Run: headless pygame with SDL's dummy video driver; simulated clock (each Clock.tick advances the game by its frame time, no real sleeping); random seed 0; keys injected as events and as key.get_pressed() state; no mouse input.
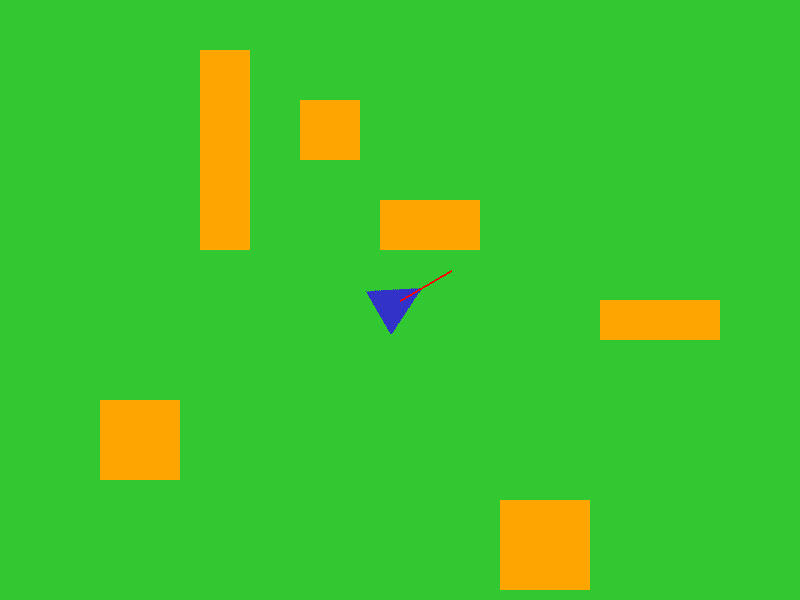
Frame 1 of 4 · flips 1–60 · no input
Frame 2 of 4 · flips 61–180 · tapped SPACE, RETURN · held RIGHT (→), D · screen unchanged from frame 1, image omitted
Frame 3 of 4 · flips 181–300 · held DOWN (↓), S · screen unchanged from frame 2, image omitted
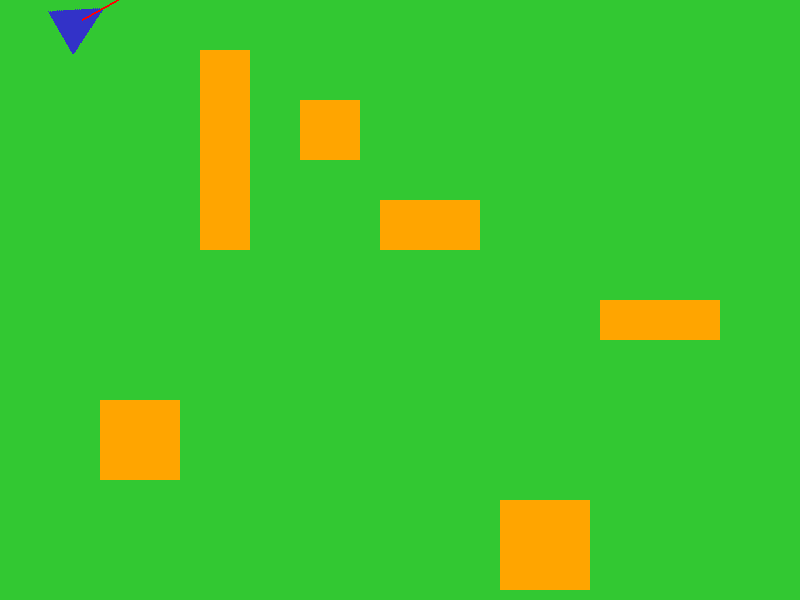
Frame 4 of 4 · flips 301–420 · held LEFT (←), A, UP (↑), W

The pygame program that drew these frames:

import pygame
import math
import sys


class Juego:
    def __init__(self):
        pygame.init()
        self.ancho, self.alto = 800, 600
        self.ventana = pygame.display.set_mode((self.ancho, self.alto))
        pygame.display.set_caption("Evasión Automática de Obstáculos")

        # Colores
        self.VERDE = (50, 200, 50)
        self.AZUL = (50, 50, 200)
        self.NARANJA = (255, 165, 0)  # Color para los obstáculos
        self.BLANCO = (255, 255, 255)

        # Jugador
        self.jugador_img = pygame.Surface((50, 50), pygame.SRCALPHA)
        # El triángulo define la orientación del movimiento
        pygame.draw.polygon(self.jugador_img, self.AZUL, [(25, 0), (50, 50), (0, 50)])
        self.jugador = self.jugador_img
        self.centro = pygame.Vector2(self.ancho // 2, self.alto // 2)

        # Variables de movimiento
        self.velocidad = 0
        self.aceleracion = 0.3
        self.vel_max = 5
        self.angulo = 0  # 0 = punta hacia arriba (dirección constante inicial)

        # Controla si el jugador debe acelerar y mantener el movimiento
        self.en_movimiento = False

        self.clock = pygame.time.Clock()

        # Superficie para el camino (Fondo)
        self.superficie_camino = pygame.Surface((self.ancho, self.alto))
        self.superficie_camino.fill(self.VERDE)

        # --- AGREGAR OBSTÁCULOS ---
        # Definimos rectángulos naranjas en posiciones aleatorias o fijas
        self.obstaculos = [
            pygame.Rect(380, 200, 100, 50),
            pygame.Rect(100, 400, 80, 80),
            pygame.Rect(600, 300, 120, 40),
            pygame.Rect(300, 100, 60, 60),
            pygame.Rect(500, 500, 90, 90),
            pygame.Rect(200, 50, 50, 200)
        ]

        # Dibujarlos en la superficie de fondo para que sean parte del terreno
        for obs in self.obstaculos:
            pygame.draw.rect(self.superficie_camino, self.NARANJA, obs)

    def loop_principal(self):
        while True:
            self.manejar_eventos()
            self.actualizar_movimiento()
            self.dibujar()
            pygame.display.flip()
            self.clock.tick(60)

    def manejar_eventos(self):
        for event in pygame.event.get():
            if event.type == pygame.QUIT:
                pygame.quit()
                sys.exit()
            elif event.type == pygame.KEYDOWN:
                if event.key == pygame.K_w:
                    # W: Inicia el movimiento automático
                    self.en_movimiento = True
                elif event.key == pygame.K_s:
                    # S: Detiene el movimiento completamente (alto total)
                    self.velocidad = 0
                    self.en_movimiento = False

    def actualizar_movimiento(self):
        # 1. Velocidad (W/S)
        if self.en_movimiento:
            if self.velocidad < self.vel_max:
                self.velocidad += self.aceleracion
            else:
                self.velocidad = self.vel_max
        else:
            self.velocidad = 0

        # --- 2. DETECCIÓN Y EVASIÓN ---
        # Calculamos la posición del sensor (un punto delante del jugador)
        distancia_sensor = 70
        angulo_rad = math.radians(self.angulo - 90)

        sensor_x = self.centro.x + math.cos(angulo_rad) * distancia_sensor
        sensor_y = self.centro.y + math.sin(angulo_rad) * distancia_sensor

        # Verificamos qué hay en esa posición
        detectando_obstaculo = False

        # Solo verificamos si el sensor está dentro de la pantalla
        if 0 <= int(sensor_x) < self.ancho and 0 <= int(sensor_y) < self.alto:
            try:
                color_punta = self.superficie_camino.get_at((int(sensor_x), int(sensor_y)))

                # Si el sensor toca color NARANJA, activamos evasión
                if color_punta == self.NARANJA:
                    detectando_obstaculo = True
            except IndexError:
                pass  # Ignorar errores de límites por si acaso

        # Lógica de giro
        if detectando_obstaculo:
            # Gira a la derecha ABRUPTAMENTE para esquivar
            self.angulo += 20  # Aumentado de 5 a 20 para un giro brusco
        else:
            pass

        # 3. Actualizar posición física
        angulo_rad = math.radians(self.angulo - 90)
        self.centro.x += math.cos(angulo_rad) * self.velocidad
        self.centro.y += math.sin(angulo_rad) * self.velocidad

        # --- 4. DETECCIÓN DE CHOQUE (GAME OVER) ---
        # Verificar si el centro del jugador toca algún obstáculo
        for obs in self.obstaculos:
            if obs.collidepoint(self.centro):
                print("¡CHOCASTE! Fin del juego.")
                self.mostrar_mensaje("¡GAME OVER!")  # Mostrar mensaje antes de cerrar
                pygame.quit()
                sys.exit()

        # 5. Movimiento Infinito (Wrap-around)
        if self.centro.x < 0:
            self.centro.x = self.ancho
        elif self.centro.x > self.ancho:
            self.centro.x = 0

        if self.centro.y < 0:
            self.centro.y = self.alto
        elif self.centro.y > self.alto:
            self.centro.y = 0

    def dibujar(self):
        # Dibuja el fondo (con los obstáculos ya pintados)
        self.ventana.blit(self.superficie_camino, (0, 0))

        # Dibujar jugador
        jugador_rotado = pygame.transform.rotate(self.jugador_img, -self.angulo)
        rect_rotado = jugador_rotado.get_rect(center=(self.centro.x, self.centro.y))
        self.ventana.blit(jugador_rotado, rect_rotado.topleft)

        # (Opcional) Dibujar línea del sensor para ver qué está detectando (Debug)
        distancia_sensor = 60
        angulo_rad = math.radians(self.angulo - 90)
        sensor_x = self.centro.x + math.cos(angulo_rad) * distancia_sensor
        sensor_y = self.centro.y + math.sin(angulo_rad) * distancia_sensor
        pygame.draw.line(self.ventana, (255, 0, 0), self.centro, (sensor_x, sensor_y), 2)

    def mostrar_mensaje(self, texto):
        fuente = pygame.font.SysFont(None, 60)
        # Fondo negro para que se lea bien
        texto_surf = fuente.render(texto, True, (255, 0, 0))
        rect = texto_surf.get_rect(center=(self.ancho // 2, self.alto // 2))
        pygame.draw.rect(self.ventana, (0, 0, 0), rect.inflate(20, 20))
        self.ventana.blit(texto_surf, rect)
        pygame.display.flip()
        pygame.time.wait(2000)  # Esperar 2 segundos para ver el mensaje


if __name__ == "__main__":
    juego = Juego()
    juego.loop_principal()
